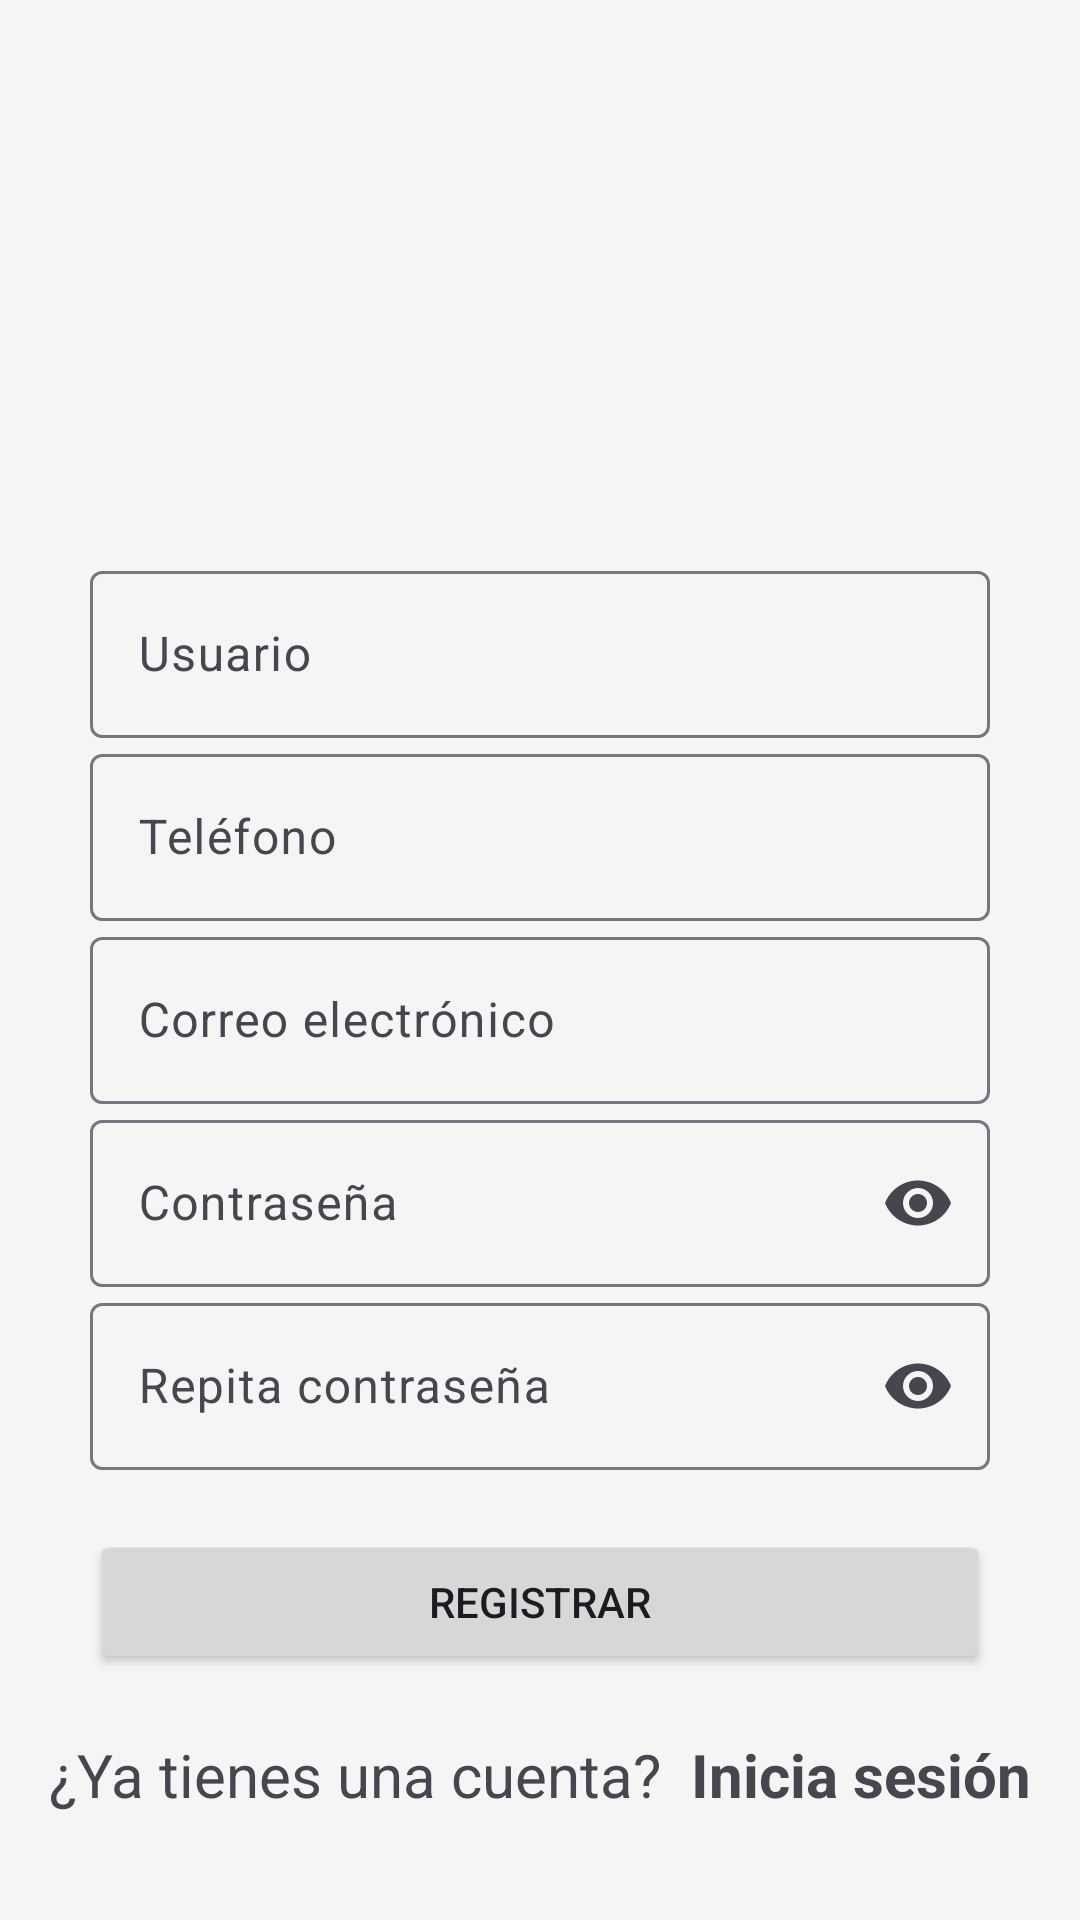

Android layout source for this screen:
<!-- AndroidManifest.xml: application theme Theme.EntregApp -->
<!-- res/layout/activity_register.xml -->
<?xml version="1.0" encoding="utf-8"?>
<androidx.constraintlayout.widget.ConstraintLayout xmlns:android="http://schemas.android.com/apk/res/android"
    xmlns:app="http://schemas.android.com/apk/res-auto"
    xmlns:tools="http://schemas.android.com/tools"
    android:layout_width="match_parent"
    android:layout_height="match_parent"
    tools:context=".ui.RegisterActivity">

<LinearLayout
    android:layout_width="match_parent"
    android:layout_height="match_parent"
    android:orientation="vertical">

    <ImageView
        android:id="@+id/imageView"
        android:layout_width="130dp"
        android:layout_height="130dp"
        android:layout_gravity="center"
        android:layout_marginTop="50dp"
        android:layout_marginBottom="5dp"
        app:srcCompat="@drawable/logistics_delivery" />
    <com.google.android.material.textfield.TextInputLayout
        android:id="@+id/usuario"
        android:layout_width="300dp"
        android:layout_height="wrap_content"
        android:layout_gravity="center"
        android:hint="Usuario">

        <com.google.android.material.textfield.TextInputEditText
            android:layout_width="match_parent"
            android:layout_height="wrap_content"
            android:inputType="text"/>
    </com.google.android.material.textfield.TextInputLayout>

    <com.google.android.material.textfield.TextInputLayout
        android:id="@+id/phone"
        android:layout_width="300dp"
        android:layout_height="wrap_content"
        android:layout_gravity="center"
        android:hint="Teléfono">

        <com.google.android.material.textfield.TextInputEditText
            android:layout_width="match_parent"
            android:layout_height="wrap_content"
            android:inputType="phone"/>
    </com.google.android.material.textfield.TextInputLayout>

    <com.google.android.material.textfield.TextInputLayout
        android:id="@+id/email"
        android:layout_width="300dp"
        android:layout_height="wrap_content"
        android:layout_gravity="center"
        android:hint="Correo electrónico">

        <com.google.android.material.textfield.TextInputEditText
            android:layout_width="match_parent"
            android:layout_height="wrap_content"
            android:inputType="text"/>
    </com.google.android.material.textfield.TextInputLayout>

    <com.google.android.material.textfield.TextInputLayout
        android:id="@+id/contrasena"
        android:layout_width="300dp"
        android:minHeight="40dp"
        android:layout_height="wrap_content"
        android:layout_gravity="center"
        android:hint="Contraseña"
        app:endIconMode="password_toggle">

        <com.google.android.material.textfield.TextInputEditText
            android:layout_width="match_parent"
            android:layout_height="wrap_content"
            android:inputType="textPassword"/>
    </com.google.android.material.textfield.TextInputLayout>

    <com.google.android.material.textfield.TextInputLayout
        android:id="@+id/contrasena2"
        android:layout_width="300dp"
        android:minHeight="40dp"
        android:layout_height="wrap_content"
        android:layout_gravity="center"
        android:hint="Repita contraseña"
        app:endIconMode="password_toggle">

        <com.google.android.material.textfield.TextInputEditText
            android:layout_width="match_parent"
            android:layout_height="wrap_content"
            android:inputType="textPassword"/>
    </com.google.android.material.textfield.TextInputLayout>


    <Button
        android:id="@+id/btn_registrar_correo"
        android:layout_width="300dp"
        android:layout_height="wrap_content"
        android:layout_gravity="center"
        android:layout_marginTop="20dp"
        android:textAllCaps="false"
        android:text="REGISTRAR" />

    <LinearLayout
        android:layout_width="wrap_content"
        android:layout_gravity="center"
        android:layout_marginTop="20dp"
        android:layout_height="match_parent"
        android:orientation="horizontal">

        <TextView
            android:id="@+id/textView"
            android:layout_gravity="top"
            android:layout_width="wrap_content"
            android:textSize="20dp"
            android:layout_height="wrap_content"
            android:text="¿Ya tienes una cuenta?" />

        <TextView
            android:id="@+id/btn_loginNow"
            android:layout_width="match_parent"
            android:layout_gravity="top"
            android:textSize="20dp"
            android:textStyle="bold"
            android:layout_height="wrap_content"
            android:layout_marginLeft="10dp"
            android:text="Inicia sesión" />
    </LinearLayout>



</LinearLayout>

</androidx.constraintlayout.widget.ConstraintLayout>
<!-- resources referenced by this layout -->
<resources>
  <style name="Theme.EntregApp" parent="Theme.Material3.Light">
          
          <item name="colorPrimary">#009688</item>
          <item name="colorPrimaryVariant">#00796B</item>
          <item name="colorOnPrimary">#FFFFFF</item>
  
          
          <item name="colorSecondary">#B9F6CA</item>
          <item name="colorSecondaryVariant">#169C7D</item>
          <item name="colorOnSecondary">#000000</item>
  
          
          <item name="colorSurface">#FFFFFF</item>
  
          
          <item name="android:windowBackground">#F5F5F5</item>
  
          
          <item name="android:statusBarColor">#009688</item>
  
          
  
      </style>
</resources>
